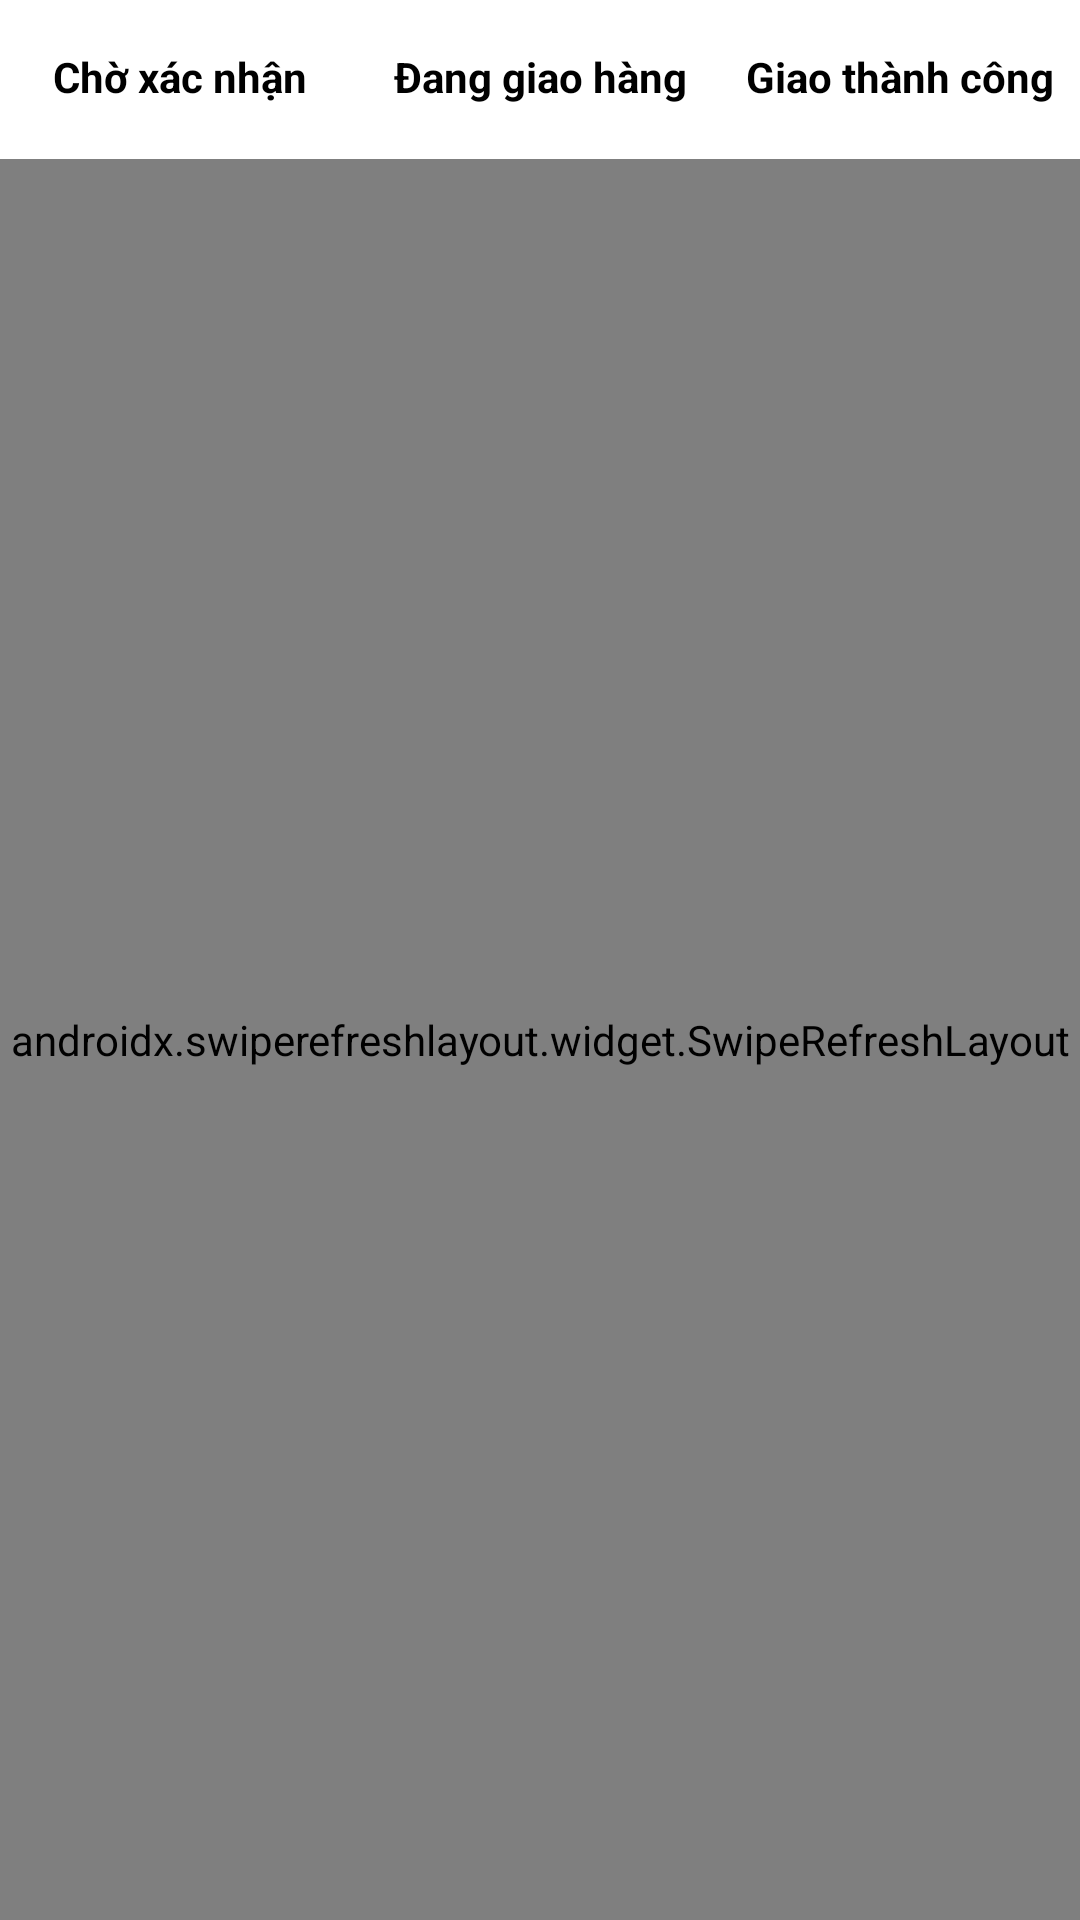

Here is an Android app screen rendered from its layout file. Give the layout XML and the strings, colors and styles it references.
<!-- AndroidManifest.xml: fallback theme Theme.MaterialComponents.DayNight.NoActionBar -->
<!-- res/layout/fragment_cart.xml -->
<?xml version="1.0" encoding="utf-8"?>
<LinearLayout xmlns:android="http://schemas.android.com/apk/res/android"
    xmlns:tools="http://schemas.android.com/tools"
    android:layout_width="match_parent"
    android:layout_height="match_parent"
    android:orientation="vertical"
    tools:context=".View.Fragment.fragment_cart">

    <LinearLayout
        android:layout_marginTop="1dp"
        android:layout_width="match_parent"
        android:layout_height="wrap_content"
        android:weightSum="3"
        android:background="@color/white"
        android:orientation="horizontal">

        <TextView
            android:id="@+id/btn_to_nav_await"
            android:textStyle="bold"
            android:layout_width="match_parent"
            android:layout_height="wrap_content"
            android:layout_weight="1"
            android:gravity="center"
            android:textColor="@color/black"
            android:paddingTop="15dp"
            android:textSize="14dp"
            android:paddingBottom="15dp"
            android:text="Chờ xác nhận"
            />

        <TextView
            android:id="@+id/btn_to_nav_ship"
            android:textStyle="bold"
            android:layout_width="match_parent"
            android:layout_height="wrap_content"
            android:layout_weight="1"
            android:textColor="@color/black"
            android:gravity="center"
            android:paddingTop="15dp"
            android:textSize="14dp"
            android:paddingBottom="15dp"
            android:text="Đang giao hàng"
            />

        <TextView
            android:id="@+id/btn_to_nav_ss"
            android:textStyle="bold"
            android:layout_width="match_parent"
            android:layout_height="wrap_content"
            android:layout_weight="1"
            android:textColor="@color/black"
            android:gravity="center"
            android:paddingTop="15dp"
            android:textSize="14dp"
            android:paddingBottom="15dp"
            android:text="Giao thành công"
            />



    </LinearLayout>
    <LinearLayout
        android:layout_marginTop="1dp"
        android:layout_width="match_parent"
        android:layout_height="wrap_content"
        android:weightSum="3"
        android:background="@color/white"
        android:orientation="horizontal">

        <LinearLayout
            android:layout_marginLeft="7dp"
            android:layout_marginEnd="7dp"
            android:id="@+id/btn_to_nav_await_1"
            android:layout_width="match_parent"
            android:layout_height="2dp"
            android:layout_weight="1"
            android:gravity="center"
            android:background="@color/white"
            android:orientation="vertical" />

        <LinearLayout
            android:layout_marginLeft="7dp"
            android:layout_marginEnd="7dp"
            android:id="@+id/btn_to_nav_await_2"
            android:layout_width="match_parent"
            android:layout_height="2dp"
            android:layout_weight="1"
            android:gravity="center"
            android:background="@color/white"
            android:orientation="vertical" />

        <LinearLayout
            android:layout_marginLeft="7dp"
            android:layout_marginEnd="7dp"
            android:id="@+id/btn_to_nav_await_3"
            android:layout_width="match_parent"
            android:layout_height="2dp"
            android:layout_weight="1"
            android:gravity="center"
            android:background="@color/white"
            android:orientation="vertical" />



    </LinearLayout>
    <androidx.swiperefreshlayout.widget.SwipeRefreshLayout
        android:id="@+id/oderlist_fresh"
        android:layout_width="match_parent"
        android:layout_height="match_parent"
        >
        <LinearLayout
            android:layout_width="match_parent"
            android:layout_height="match_parent"
            android:orientation="vertical"
            >
            <androidx.recyclerview.widget.RecyclerView
                android:layout_width="match_parent"
                android:layout_height="match_parent"
                android:id="@+id/rcv_order_list"
                />
            <LinearLayout
                android:id="@+id/ll_emty_order"
                android:layout_width="match_parent"
                android:layout_height="match_parent"
                android:gravity="center"
                android:orientation="vertical">

                <ImageView
                    android:layout_width="150dp"
                    android:layout_height="150dp"
                    android:src="@drawable/box"/>
                <TextView
                    android:layout_width="wrap_content"
                    android:layout_height="wrap_content"
                    android:textStyle="bold"
                    android:textSize="18sp"
                    android:textColor="@color/black"
                    android:text="Chưa có đơn hàng nào"
                    />

            </LinearLayout>
        </LinearLayout>

    </androidx.swiperefreshlayout.widget.SwipeRefreshLayout>

</LinearLayout>
<!-- resources referenced by this layout -->
<resources>
  <color name="black">#FF000000</color>
  <color name="white">#FFFFFFFF</color>
</resources>
